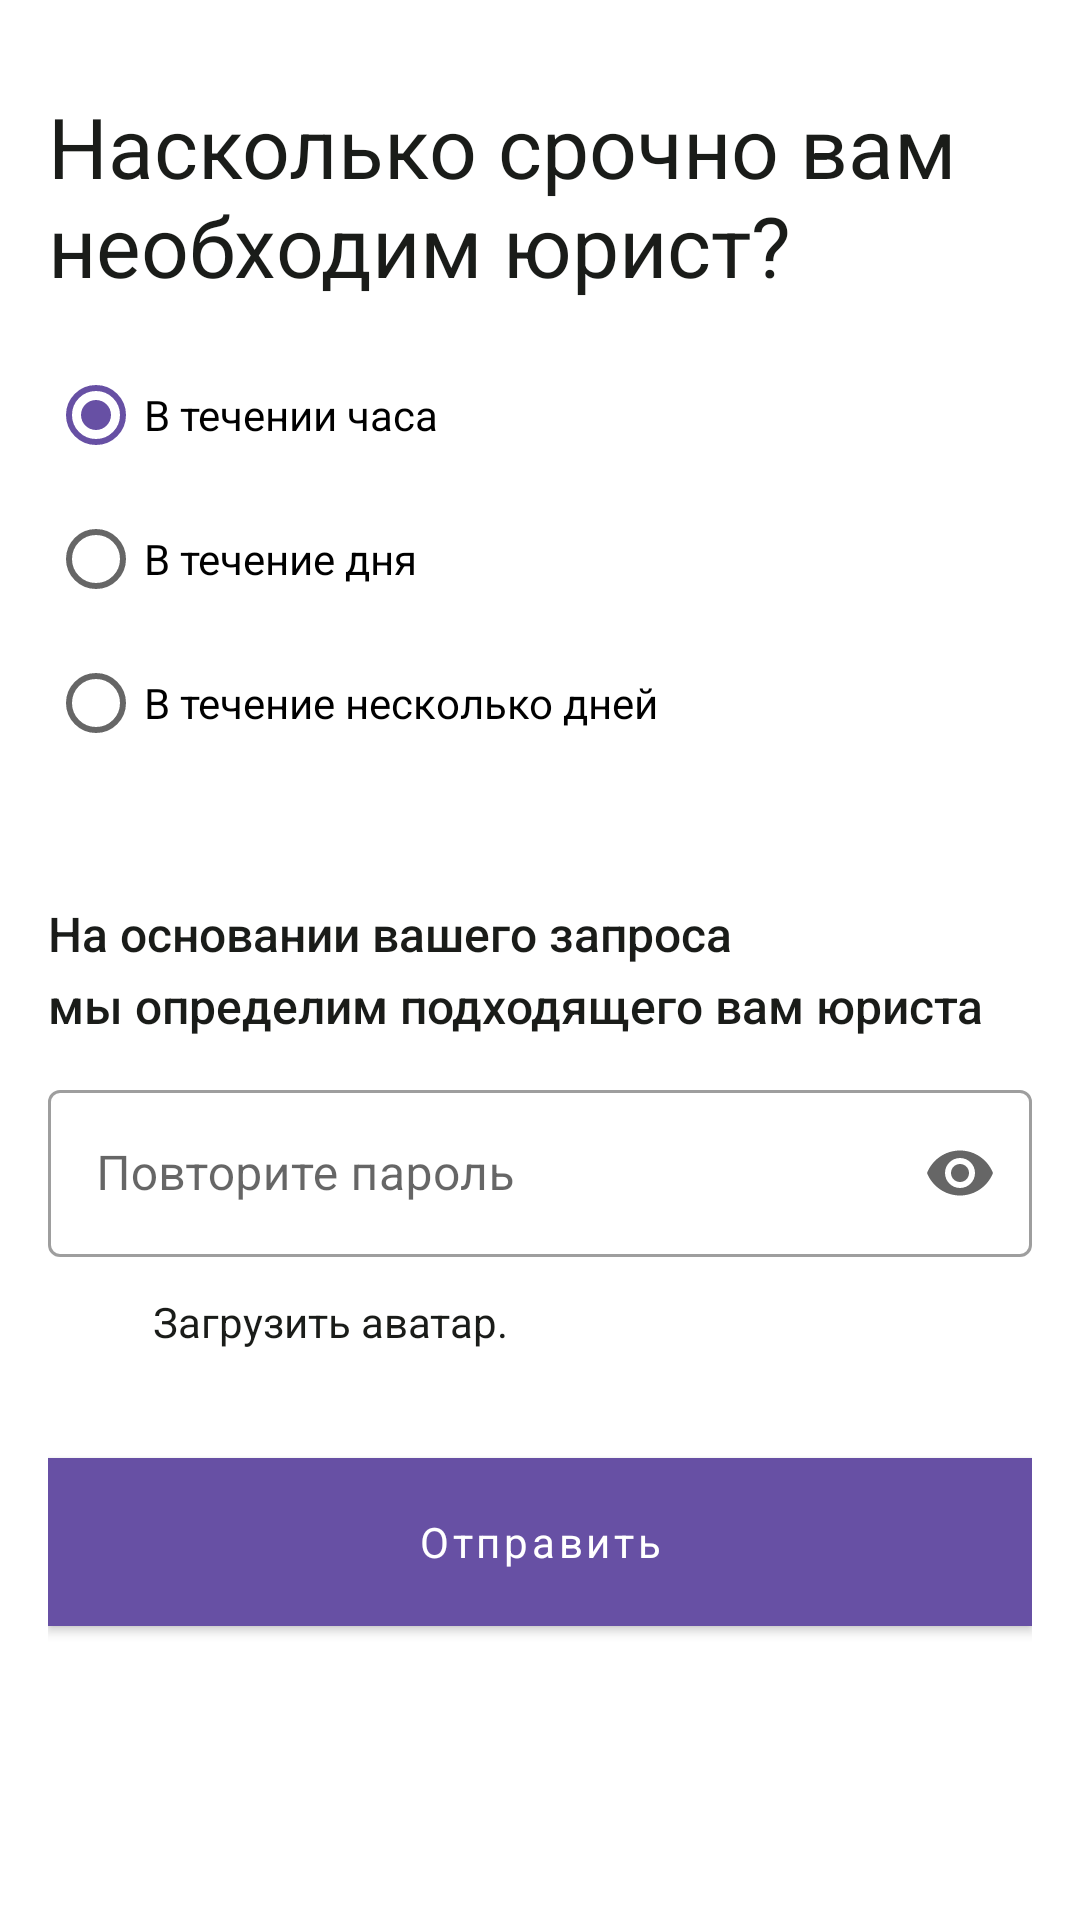

Android layout source for this screen:
<!-- AndroidManifest.xml: application theme Theme.LawyerApp -->
<!-- res/layout/fragment_ask_lawyer_question.xml -->
<?xml version="1.0" encoding="utf-8"?>
<layout>
<androidx.constraintlayout.widget.ConstraintLayout
    xmlns:android="http://schemas.android.com/apk/res/android"
    xmlns:app="http://schemas.android.com/apk/res-auto"
    xmlns:tools="http://schemas.android.com/tools"
    android:layout_width="match_parent"
    android:layout_height="match_parent"
    android:paddingLeft="16dp"
    android:paddingRight="16dp"
    tools:context=".presentation.fragments.LoginFragment">
    <TextView
        android:id="@+id/ask_lawyer_question_h1"
        android:layout_width="match_parent"
        android:layout_height="wrap_content"
        android:layout_weight="1"
        android:textSize="28sp"
        android:layout_marginTop="30dp"
        android:textColor="@color/black"
        android:textAlignment="viewStart"
        app:layout_constraintBottom_toTopOf="@id/radioGroup"
        app:layout_constraintEnd_toEndOf="parent"
        app:layout_constraintStart_toStartOf="parent"
        app:layout_constraintTop_toTopOf="parent"
        android:text="@string/ask_lawyer_question_h1" />
    <RadioGroup
        android:id="@+id/radioGroup"
        android:checkedButton="@+id/radio_button_1"
        android:layout_width="match_parent"
        android:layout_height="wrap_content"
        android:layout_marginTop="14dp"
        app:layout_constraintBottom_toTopOf="@id/ask_lawyer_question_p1"
        app:layout_constraintEnd_toEndOf="parent"
        app:layout_constraintStart_toStartOf="parent"
        app:layout_constraintTop_toBottomOf="@id/ask_lawyer_question_h1">
        <RadioButton
            android:id="@+id/radio_button_1"
            android:layout_width="match_parent"
            android:layout_height="match_parent"
            android:text="@string/ask_lawyer_question_ch1"/>
        <RadioButton
            android:id="@+id/radio_button_2"
            android:layout_width="match_parent"
            android:layout_height="match_parent"
            android:text="@string/ask_lawyer_question_ch2"/>
        <RadioButton
            android:id="@+id/radio_button_3"
            android:layout_width="match_parent"
            android:layout_height="match_parent"
            android:text="@string/ask_lawyer_question_ch3"/>
    </RadioGroup>

    <TextView
        android:id="@+id/ask_lawyer_question_p1"
        android:layout_width="match_parent"
        android:layout_height="wrap_content"
        android:layout_weight="1"
        android:textSize="16sp"
        android:layout_marginTop="42dp"
        android:textFontWeight="500"
        android:lineHeight="24dp"
        android:textColor="@color/black"
        android:textAlignment="viewStart"
        app:layout_constraintBottom_toTopOf="@id/ask_lawyer_question_p1"
        app:layout_constraintEnd_toEndOf="parent"
        app:layout_constraintStart_toStartOf="parent"
        app:layout_constraintTop_toBottomOf="@id/radioGroup"
        android:text="@string/ask_lawyer_question_p1" />

    <com.google.android.material.textfield.TextInputLayout
        android:id="@+id/til_describe_your_situation"
        android:layout_width="0dp"
        android:layout_height="wrap_content"
        android:layout_marginTop="12dp"
        style="@style/Widget.MaterialComponents.TextInputLayout.OutlinedBox"
        app:layout_constraintBottom_toTopOf="@id/imageView"
        app:layout_constraintEnd_toEndOf="parent"
        app:layout_constraintStart_toStartOf="parent"
        app:layout_constraintTop_toBottomOf="@id/ask_lawyer_question_p1"
        app:layout_constraintVertical_chainStyle="packed"
        app:endIconMode="password_toggle"
        >

        <com.google.android.material.textfield.TextInputEditText
            android:id="@+id/et_describe_your_situation"
            android:layout_width="match_parent"
            android:layout_height="wrap_content"
            android:hint="@string/registration_repeat_password"
            android:inputType="textPassword"
            android:maxLength="12"
            android:text=""
            />
    </com.google.android.material.textfield.TextInputLayout>


    <ImageView
        android:id="@+id/imageView"
        android:layout_width="wrap_content"
        android:layout_height="24dp"
        app:layout_constraintStart_toStartOf="parent"
        app:layout_constraintTop_toBottomOf="@+id/til_describe_your_situation"
        android:src="@drawable/ic_baseline_attachment_24"
        android:layout_marginTop="12dp"
        />

    <TextView
        android:id="@+id/imageChoose"
        android:layout_width="wrap_content"
        android:layout_height="30dp"
        android:layout_weight="1"
        android:textSize="14dp"
        android:layout_marginTop="12dp"
        android:textColor="@color/black"
        android:layout_marginLeft="35dp"
        app:layout_constraintStart_toStartOf="@id/imageView"
        app:layout_constraintTop_toBottomOf="@+id/til_describe_your_situation"
        android:text="@string/registration_choose_image" />

    <com.google.android.material.button.MaterialButton
        android:id="@+id/questions"
        android:layout_marginTop="25dp"
        android:layout_width="0dp"
        android:layout_height="56dp"
        android:textStyle="normal"
        android:textAllCaps="false"
        android:background="@color/color_primary"
        android:text="@string/bottom_send"
        app:layout_constraintEnd_toEndOf="parent"
        app:layout_constraintStart_toStartOf="parent"
        app:layout_constraintTop_toBottomOf="@id/imageChoose"
        />

</androidx.constraintlayout.widget.ConstraintLayout>
</layout>
<!-- resources referenced by this layout -->
<resources>
  <color name="black">#1A1C19</color>
  <color name="color_primary">#6750A4</color>
  <string name="ask_lawyer_question_ch1">В течении часа</string>
  <string name="ask_lawyer_question_ch2">В течение дня</string>
  <string name="ask_lawyer_question_ch3">В течение несколько дней</string>
  <string name="ask_lawyer_question_h1">Насколько срочно вам необходим юрист?</string>
  <string name="ask_lawyer_question_p1">На основании вашего запроса мы определим подходящего вам юриста</string>
  <string name="bottom_send">Отправить</string>
  <string name="registration_choose_image">Загрузить аватар.</string>
  <string name="registration_repeat_password">Повторите пароль</string>
  <style name="Theme.LawyerApp" parent="Theme.MaterialComponents.DayNight.NoActionBar">
          
          <item name="fontFamily">@font/roboto</item>
          <item name="colorPrimary">@color/color_primary</item>
          <item name="colorPrimaryVariant">@color/color_primary_top_color</item>
          <item name="colorOnPrimary">@color/white</item>
          
          <item name="colorSecondary">?attr/colorPrimary</item>
          <item name="colorSecondaryVariant">@color/teal_700</item>
          <item name="colorOnSecondary">@color/black</item>
          
          <item name="android:statusBarColor" tools:targetApi="l">?attr/colorPrimaryVariant</item>
          
      </style>
  <color name="color_primary_top_color">#3D2A71</color>
  <color name="white">#FFFFFFFF</color>
  <color name="teal_700">#FF018786</color>
</resources>
